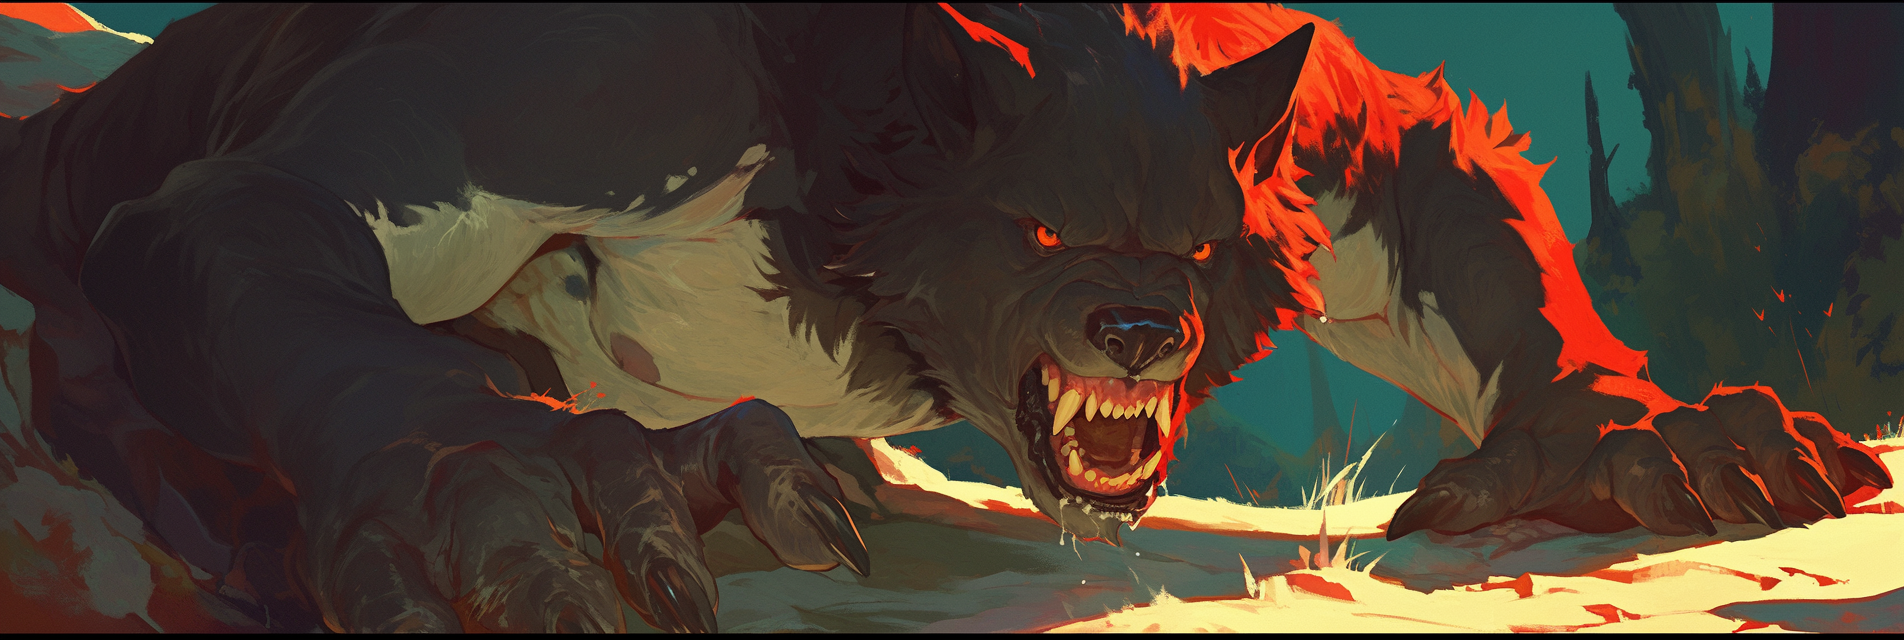
Generation parameters embedded in this image by Midjourney (PNG 'Description' text chunk):
werewolf, werewolves, fangs, sharp teeth, sharp claws, mythology, fantasy art, realistic lighting, cinematic lighting, multicolored shadows, color variation, chiaroscuro, digital painting, detailed face, realistic eyes, semi-realistic face, painted style, oil paint style, painterly, semi-realistic, semi-realism, detailed, sharp focus, soft shading, brush strokes, oil painting, masterpiece, detailed background, detailed shading, AddXL, in the style of etceteraart --no close-up, rendering errors, clipping, z-fighting, broken perspective, bad shadows, incorrect shadows, inconsistent lighting, broken anatomy, floating limbs, disconnected limbs, cross-eyed, crossed-eyes, lazy eyes, wonky eyes, deformed iris, deformed pupils, mutated hands, bad hands, extra fingers, missing fingers, fused fingers, bad feet, extra toes, missing toes, disproportioned, out of proportion, mutation, extra limbs, malformed limbs, bad proportions, anatomical nonsense, blurry, blur, fuzzy, pixelated, jpeg artifacts, compression artifacts, watermark, text, signature, username, poorly drawn, bad anatomy, wrong anatomy, extra limbs, deformed, disfigured, mutated, distorted, twisted, warped, low quality, worst quality, amateur, newbie, cropped, frame cut, out of frame, head cut off --ar 119:40 --profile [redacted] --niji 6 Job ID: 1de1d603-e672-4110-802f-a687ce9d5ba2